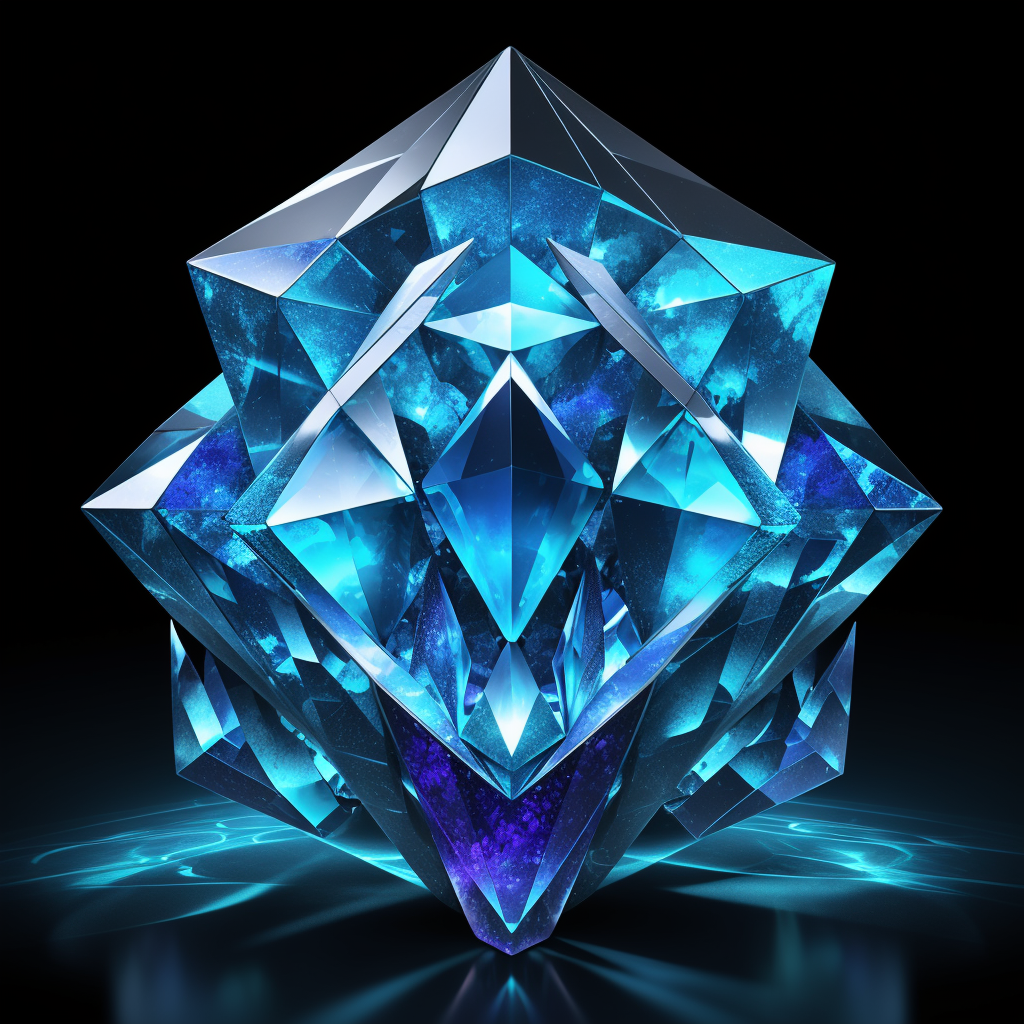
Generation parameters embedded in this image by AUTOMATIC1111 Stable Diffusion web UI or a fork of it (Forge, ...) (PNG 'parameters' text chunk):
Create a surreal image of a dynamic and multifaceted crystal, symbolizing diversification and strength, surrounded by swirling abstract shapes representing innovation and growth. Let the crystal reflect various shades of blue, representing stability and potential, against a backdrop of vibrant colors symbolizing the evolving future of the industry.
Negative prompt: bad anatomy, bad hands, hands, dirty, simple background, text, error, missing fingers, extra digit, extra ears, fewer digits, cropped, worst quality, low quality, normal quality, dirt, drawing, jpeg artifacts, signature, watermark, username, out of focus, ugly, old, deformed, amateur, fat, morphing, lowres
Steps: 20, Sampler: Euler a, CFG scale: 7.5, Seed: 1726090176, Size: 512x512, Model hash: 879db523c3, Model: dreamshaper_8_93211, Denoising strength: 0.7, Hires upscale: 2.0, Hires upscaler: R-ESRGAN 4x+, Version: v1.6.0